Labelled photos from "archived", an image-classification folder in TKT2Ride/Music-Genre-Classifier. The possible labels are: blues, classical, country, disco, hip-hop, jazz, metal, pop, reggae, rock.

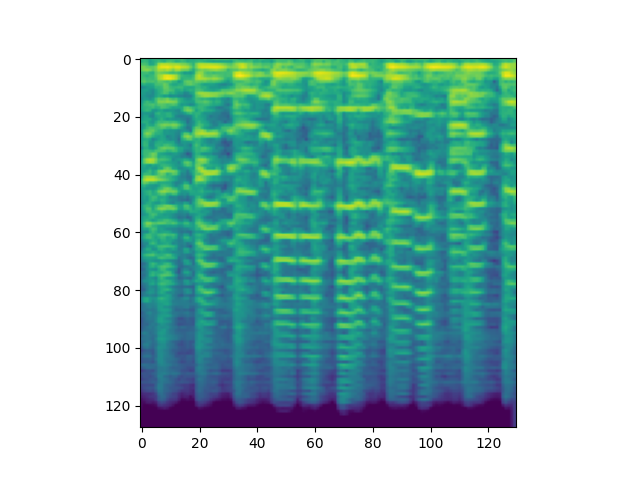
Label: jazz

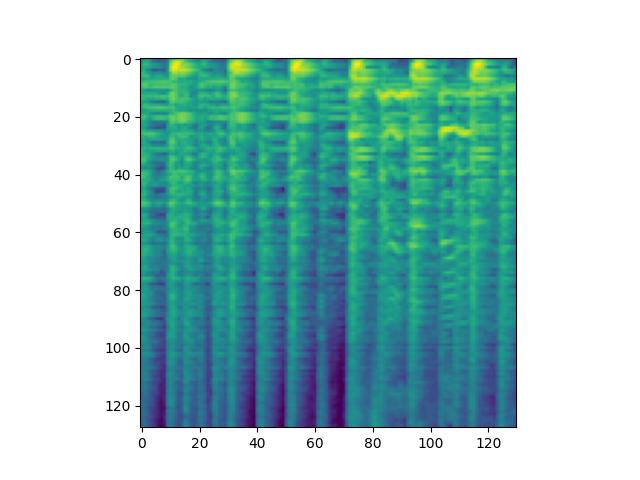
Label: disco

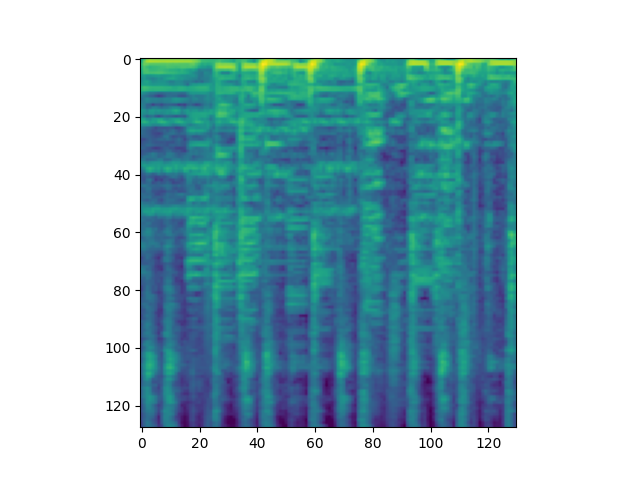
Label: reggae

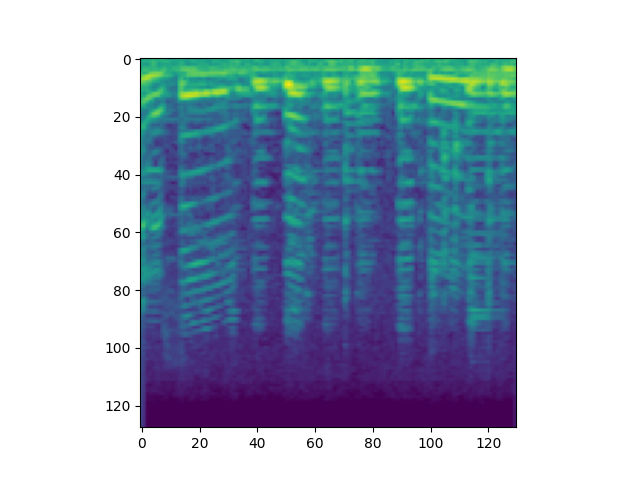
Label: blues

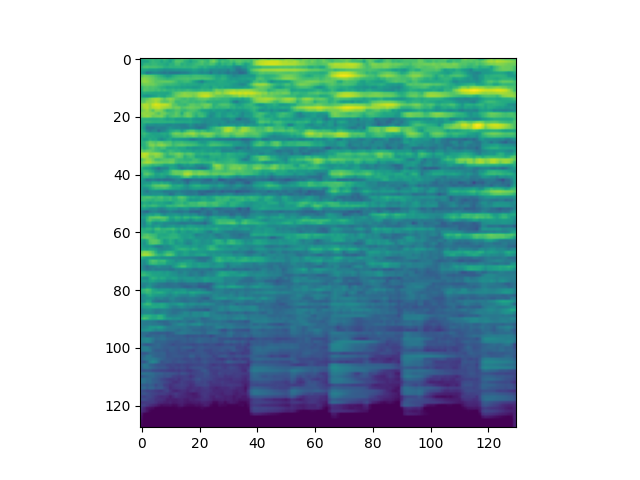
Label: classical

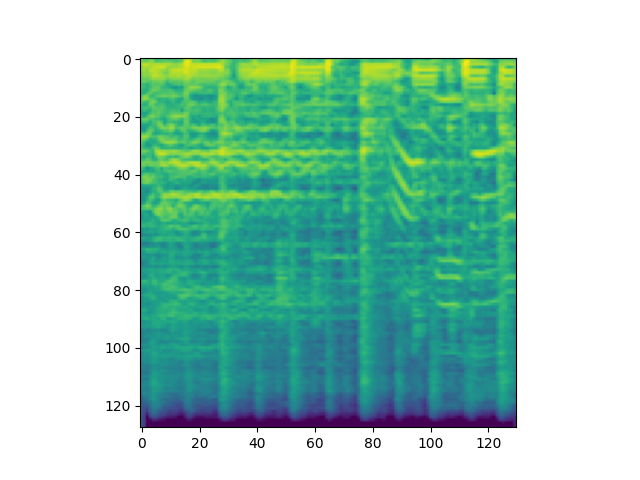
Label: rock
